Run: headless pygame with SDL's dummy video driver; simulated clock (each Clock.tick advances the game by its frame time, no real sleeping); random seed 0; keys injected as events and as key.get_pressed() state; mouse plan: one left click at the window centre at the start of phase 2, then a move to the lower-right quarter at the start of phase 3.
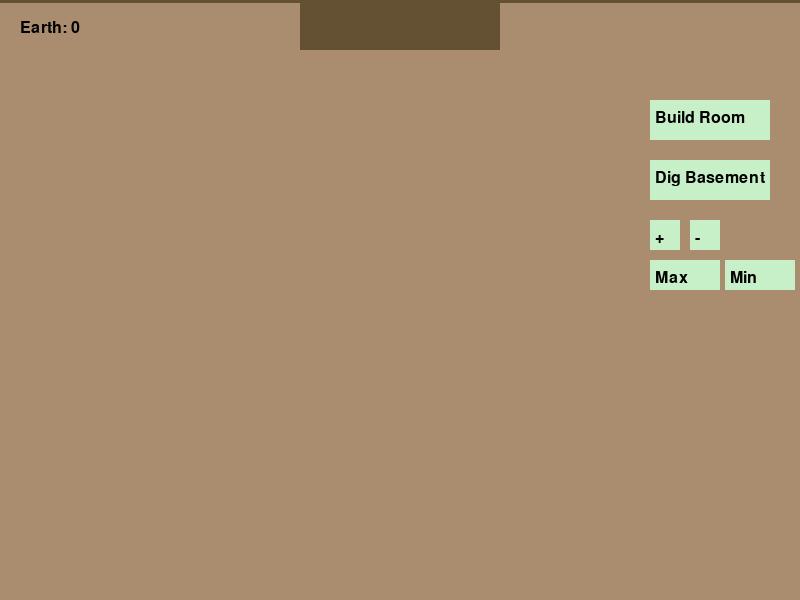
Frame 1 of 4 · flips 1–60 · no input
Frame 2 of 4 · flips 61–180 · clicked the window centre · tapped SPACE, RETURN · held RIGHT (→), D · screen unchanged from frame 1, image omitted
Frame 3 of 4 · flips 181–300 · moved the mouse to the lower-right quarter · held DOWN (↓), S · screen unchanged from frame 2, image omitted
Frame 4 of 4 · flips 301–420 · held LEFT (←), A, UP (↑), W · screen unchanged from frame 3, image omitted

The pygame program that drew these frames:

import pygame
import sys

pygame.init()

# Screen
WIDTH, HEIGHT = 800, 600
FPS = 60
screen = pygame.display.set_mode((WIDTH, HEIGHT))
pygame.display.set_caption("Wizard Tower Builder")
clock = pygame.time.Clock()

# Colors
SKY_COLOR = (180, 220, 255)
EARTH_COLOR = (170, 140, 110)
ROOM_COLOR = (230, 190, 255)
GROUND_COLOR = (100, 80, 50)
BUTTON_COLOR = (200, 240, 200)
TEXT_COLOR = (0, 0, 0)

# Fonts
font = pygame.font.SysFont(None, 24)

# UI Margins
UI_LEFT_MARGIN = 150
UI_RIGHT_MARGIN = 150

# Game Data
tower_rooms = []
basement_rooms = []
resources = {"Earth": 0}

# Camera
camera_offset_y = 0
zoom_level = 1.0

# Room size
ROOM_WIDTH = 120
ROOM_HEIGHT = 40
ROOM_SPACING = 5

class Room:
    def __init__(self, grid_y):
        self.grid_y = grid_y  # 0 = ground, -1 = first tower room, +1 = first dungeon room
        self.width = ROOM_WIDTH
        self.height = ROOM_HEIGHT

    def draw(self, surface):
        scaled_width = int(self.width * zoom_level)
        scaled_height = int(self.height * zoom_level)
        x = (WIDTH // 2) - (scaled_width // 2)

        world_y = self.grid_y * (self.height + ROOM_SPACING)
        screen_y = int((world_y + camera_offset_y) * zoom_level)

        pygame.draw.rect(surface, ROOM_COLOR, (x, screen_y, scaled_width, scaled_height))
        label = font.render(f"Room ({self.grid_y})", True, TEXT_COLOR)
        surface.blit(label, (x + 10, screen_y + 10))

class Button:
    def __init__(self, x, y, w, h, text):
        self.rect = pygame.Rect(x, y, w, h)
        self.text = text

    def draw(self, surface):
        pygame.draw.rect(surface, BUTTON_COLOR, self.rect)
        label = font.render(self.text, True, TEXT_COLOR)
        surface.blit(label, (self.rect.x + 5, self.rect.y + 10))

    def is_clicked(self, pos):
        return self.rect.collidepoint(pos)

# Buttons
build_button = Button(WIDTH - 150, 100, 120, 40, "Build Room")
dig_button = Button(WIDTH - 150, 160, 120, 40, "Dig Basement")
zoom_in_button = Button(WIDTH - 150, 220, 30, 30, "+")
zoom_out_button = Button(WIDTH - 110, 220, 30, 30, "-")
zoom_max_button = Button(WIDTH - 150, 260, 70, 30, "Max")
zoom_min_button = Button(WIDTH - 75, 260, 70, 30, "Min")

def draw_resources(surface):
    x, y = 20, 20
    for resource, amount in resources.items():
        label = font.render(f"{resource}: {amount}", True, TEXT_COLOR)
        surface.blit(label, (x, y))
        y += 30

def draw_base(surface):
    scaled_w = int(200 * zoom_level)
    scaled_h = int(50 * zoom_level)
    x = (WIDTH // 2) - (scaled_w // 2)
    y = int((camera_offset_y) * zoom_level)
    pygame.draw.rect(surface, GROUND_COLOR, (x, y, scaled_w, scaled_h))

def draw_horizon(surface):
    y = int((camera_offset_y) * zoom_level)
    pygame.draw.line(surface, GROUND_COLOR, (0, y), (WIDTH, y), 4)

def draw_background(surface):
    horizon_y = int((camera_offset_y) * zoom_level)
    pygame.draw.rect(surface, SKY_COLOR, (0, 0, WIDTH, horizon_y))
    pygame.draw.rect(surface, EARTH_COLOR, (0, horizon_y, WIDTH, HEIGHT - horizon_y))

def calculate_min_zoom_only():
    if not tower_rooms and not basement_rooms:
        return 1.0
    top = tower_rooms[-1].grid_y if tower_rooms else 0
    bottom = basement_rooms[-1].grid_y if basement_rooms else 0
    total_height = (bottom - top + 1) * (ROOM_HEIGHT + ROOM_SPACING)
    return min(1.0, (HEIGHT - 100) / total_height)

def calculate_min_zoom_and_scroll():
    global zoom_level, camera_offset_y
    if not tower_rooms and not basement_rooms:
        zoom_level = 1.0
        camera_offset_y = 0
        return

    top = tower_rooms[-1].grid_y if tower_rooms else 0
    bottom = basement_rooms[-1].grid_y if basement_rooms else 0
    total_height = (bottom - top + 1) * (ROOM_HEIGHT + ROOM_SPACING)
    zoom_level = min(1.0, (HEIGHT - 100) / total_height)

    mid_grid_y = (top + bottom) / 2
    mid_world_y = mid_grid_y * (ROOM_HEIGHT + ROOM_SPACING)
    screen_mid_y = HEIGHT / (2 * zoom_level)
    camera_offset_y = screen_mid_y - mid_world_y

def calculate_max_zoom():
    global zoom_level
    usable_width = WIDTH - UI_LEFT_MARGIN - UI_RIGHT_MARGIN
    zoom_level = min(2.0, usable_width / ROOM_WIDTH)

def apply_zoom(amount):
    global zoom_level
    usable_width = WIDTH - UI_LEFT_MARGIN - UI_RIGHT_MARGIN
    max_zoom = min(2.0, usable_width / ROOM_WIDTH)
    min_zoom = calculate_min_zoom_only()
    zoom_level = max(min_zoom, min(max_zoom, zoom_level + amount))

def handle_mouse_scroll(event):
    global camera_offset_y
    camera_offset_y += (30 / zoom_level) * (-event.y)

def main():
    global camera_offset_y, zoom_level
    running = True

    while running:
        clock.tick(FPS)

        for event in pygame.event.get():
            if event.type == pygame.QUIT:
                running = False

            elif event.type == pygame.MOUSEBUTTONDOWN:
                if build_button.is_clicked(event.pos):
                    new_grid_y = tower_rooms[-1].grid_y - 1 if tower_rooms else -1
                    tower_rooms.append(Room(new_grid_y))

                elif dig_button.is_clicked(event.pos):
                    new_grid_y = basement_rooms[-1].grid_y + 1 if basement_rooms else 1
                    basement_rooms.append(Room(new_grid_y))
                    resources["Earth"] += 10

                elif zoom_in_button.is_clicked(event.pos):
                    apply_zoom(+0.1)
                elif zoom_out_button.is_clicked(event.pos):
                    apply_zoom(-0.1)
                elif zoom_max_button.is_clicked(event.pos):
                    calculate_max_zoom()
                elif zoom_min_button.is_clicked(event.pos):
                    calculate_min_zoom_and_scroll()

            elif event.type == pygame.MOUSEWHEEL:
                handle_mouse_scroll(event)

        draw_background(screen)

        for room in tower_rooms:
            room.draw(screen)
        draw_base(screen)
        for room in basement_rooms:
            room.draw(screen)

        draw_horizon(screen)
        build_button.draw(screen)
        dig_button.draw(screen)
        zoom_in_button.draw(screen)
        zoom_out_button.draw(screen)
        zoom_max_button.draw(screen)
        zoom_min_button.draw(screen)
        draw_resources(screen)

        pygame.display.flip()

    pygame.quit()
    sys.exit()

if __name__ == "__main__":
    main()
